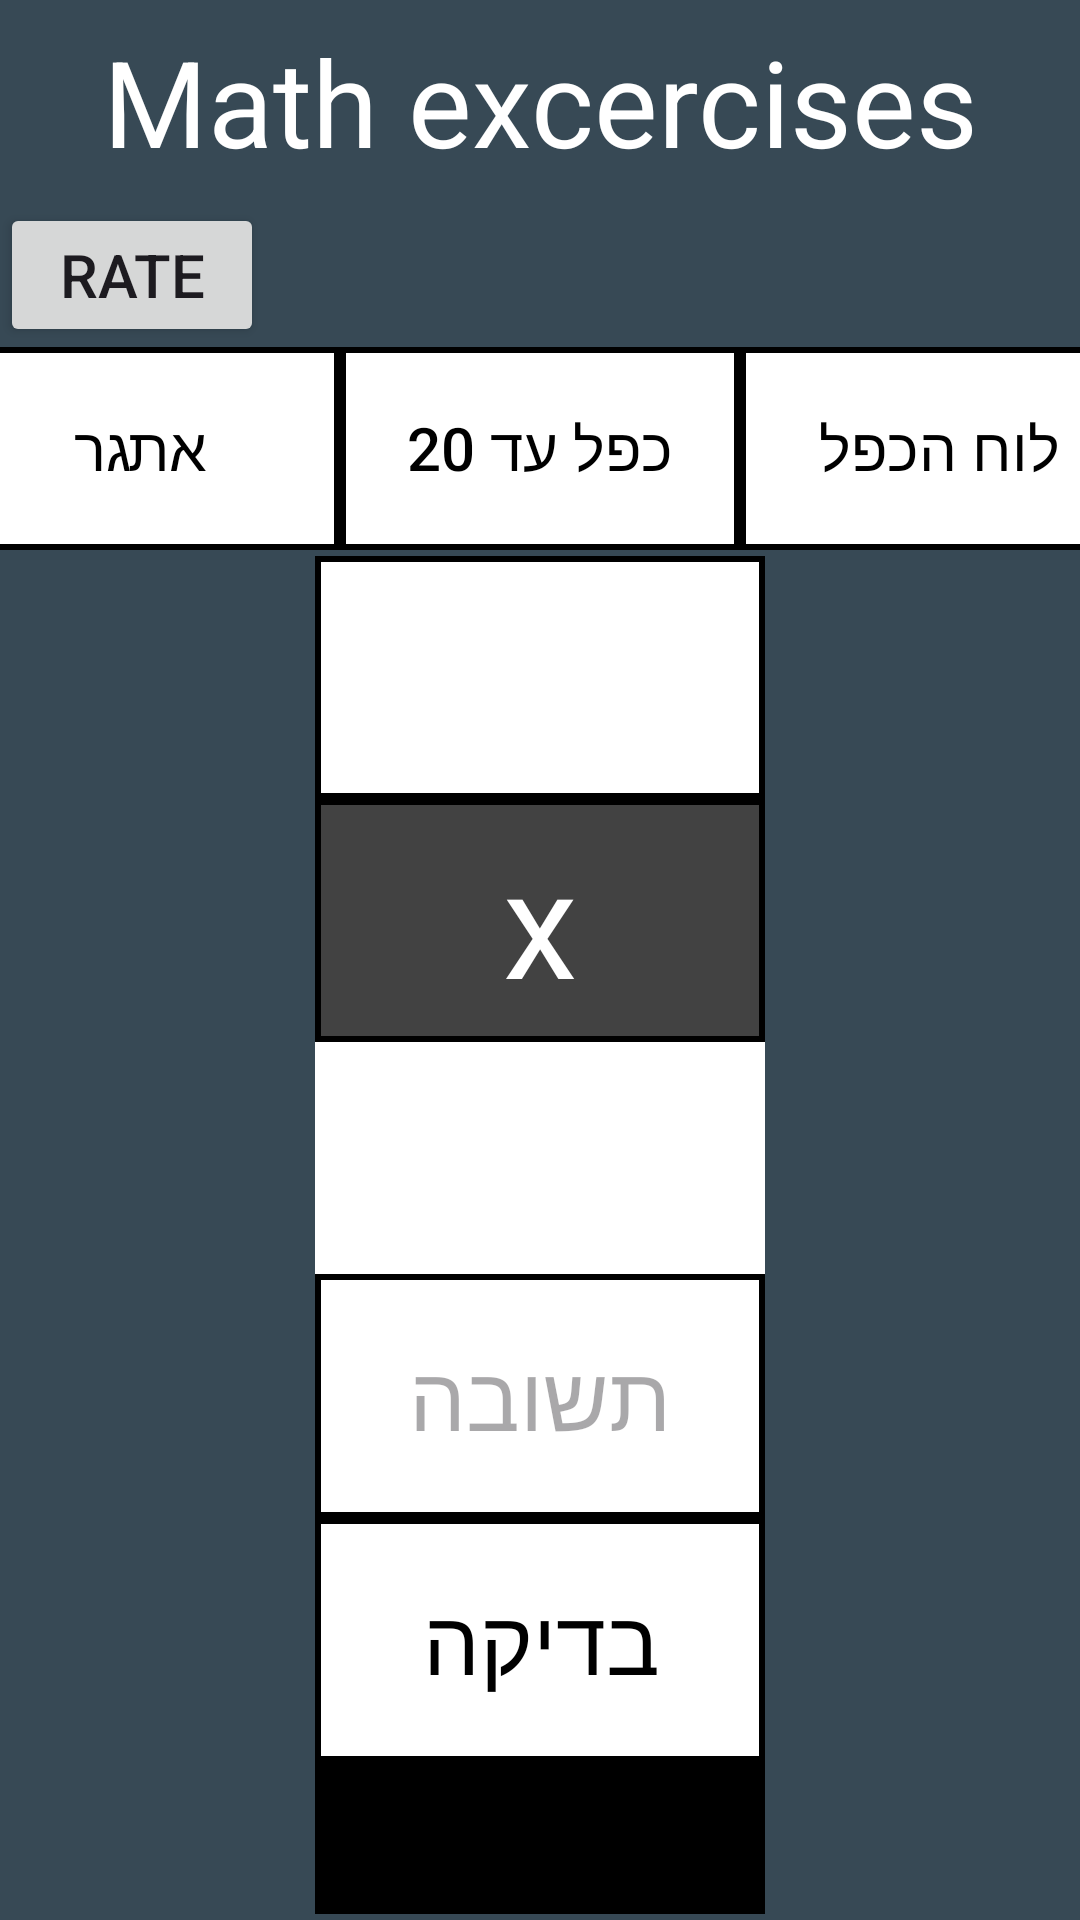

This screen was rendered from an Android layout file. Write that file and the resources it references.
<!-- AndroidManifest.xml: application theme Theme.MathProjectYehonatan -->
<!-- res/layout/activity_main.xml -->
<?xml version="1.0" encoding="utf-8"?>
    <FrameLayout
    xmlns:android="http://schemas.android.com/apk/res/android"
    xmlns:app="http://schemas.android.com/apk/res-auto"
    xmlns:tools="http://schemas.android.com/tools"
    android:layout_width="match_parent"
      android:layout_height="match_parent"
    android:id="@+id/frameLayout"
    android:background="@color/material_dynamic_secondary30">
<LinearLayout
    android:id="@+id/main"
    android:layout_width="match_parent"
    android:layout_height="match_parent"
    android:orientation="vertical"
    android:background="@color/material_dynamic_secondary30"
    tools:context=".mathproject.MainActivity"
    android:layout_gravity="center_horizontal"
    android:layout_weight="1">
    <TextView
        android:layout_width="match_parent"
        android:layout_height="0dp"
        android:layout_weight="3"
        android:gravity="center"
        android:text="Math excercises"
        android:textColor="@color/white"
        android:textSize="40sp" />

    <Button
        android:layout_width="wrap_content"
        android:layout_height="wrap_content"
        android:text="Rate"
        android:textSize="20sp"
        android:id="@+id/btnRate">

    </Button>

    <LinearLayout
        android:layout_width="400dp"
        android:layout_gravity="center"
        android:layout_height="0dp"
        android:background="@color/black"
        android:orientation="horizontal"
        android:layout_weight="3">


        <Button
            android:id="@+id/btnetger"
            android:layout_width="0dp"
            android:layout_height="match_parent"
            android:layout_margin="@dimen/cardview_default_radius"
            android:layout_weight="1"
            android:background="@color/white"
            android:backgroundTint="@color/white"
            android:text="אתגר"
            android:textColor="@color/black"
            android:textSize="20sp">


        </Button>

        <Button
            android:layout_width="0dp"
            android:layout_height="match_parent"
            android:layout_weight="1"
            android:text="כפל עד 20"
            android:layout_margin="@dimen/cardview_default_radius"
          android:backgroundTint="@color/white"
            android:background="@color/white"
            android:textColor="@color/black"
            android:textSize="20sp"
            android:id="@+id/btncefelad20"/>

        <Button
            android:layout_width="0dp"
            android:layout_height="match_parent"
            android:layout_margin="@dimen/cardview_default_radius"
            android:layout_weight="1"
            android:backgroundTint="@color/white"
            android:background="@color/white"
            android:textColor="@color/black"
            android:text="לוח הכפל"
            android:textSize="20sp"
            android:id="@+id/btnloohahacefel"/>
    </LinearLayout>

    <LinearLayout
        android:layout_width="150dp"
        android:layout_height="0dp"
        android:layout_weight="20"
        android:background="@color/black"
        android:layout_gravity="center_horizontal"
        android:orientation="vertical"
        android:layout_margin="@dimen/cardview_default_radius">


        <TextView
            android:layout_width="match_parent"
            android:layout_height="0dp"
            android:layout_weight="1"
            android:background="@color/white"
            android:layout_margin="@dimen/cardview_default_radius"
            android:id="@+id/txvwhitebox1"
            android:textSize="100sp"
            android:gravity="center">


        </TextView>

        <TextView
            android:layout_width="match_parent"
            android:layout_height="0dp"
            android:layout_weight="1"
            android:background="@color/cardview_dark_background"
            android:text="x"
            android:textColor="@color/white"
            android:textSize="50sp"
            android:gravity="center"
            android:layout_margin="@dimen/cardview_default_radius">



        </TextView>

        <TextView
            android:layout_width="match_parent"
            android:layout_height="0dp"
            android:layout_weight="1"
            android:background="@color/white"
            android:id="@+id/txvwhitebox2"
            android:textSize="100sp"
            android:gravity="center">

        </TextView>
        
        <EditText
            android:layout_width="match_parent"
            android:layout_height="0dp"
            android:layout_weight="1"
            android:background="@color/cardview_dark_background"
            android:hint="תשובה"
            android:textSize="30sp"
            android:textColor="@color/black"
            android:gravity="center"
            android:layout_margin="@dimen/cardview_default_radius"
            android:backgroundTint="@color/white"
            android:id="@+id/ettshoova">





        </EditText>


        <Button
            android:id="@+id/btnbdika"
            android:layout_width="match_parent"
            android:layout_height="0dp"
            android:layout_margin="@dimen/cardview_default_radius"
            android:layout_weight="1"
            android:background="@color/white"
            android:textColor="@color/black"
            android:text="בדיקה"
            android:textSize="30sp">

        </Button>
        <Button
            android:layout_width="wrap_content"
            android:layout_height="wrap_content"
            android:text="show all user"
            android:textSize="20sp"
            android:textColor="@color/black"
            android:background="@color/black"
            android:id="@+id/btnshoalus"

            />






    </LinearLayout>


</LinearLayout>
</FrameLayout>
<!-- resources referenced by this layout -->
<resources>
  <style name="Theme.MathProjectYehonatan" parent="Base.Theme.MathProjectYehonatan" />
  <style name="Base.Theme.MathProjectYehonatan" parent="Theme.Material3.DayNight.NoActionBar">
          
          
      </style>
  <!-- not gathered from this repository: default colours our renderer supplied (Android Studio template values) -->
  <color name="black">#FF000000</color>
  <color name="white">#FFFFFFFF</color>
</resources>
